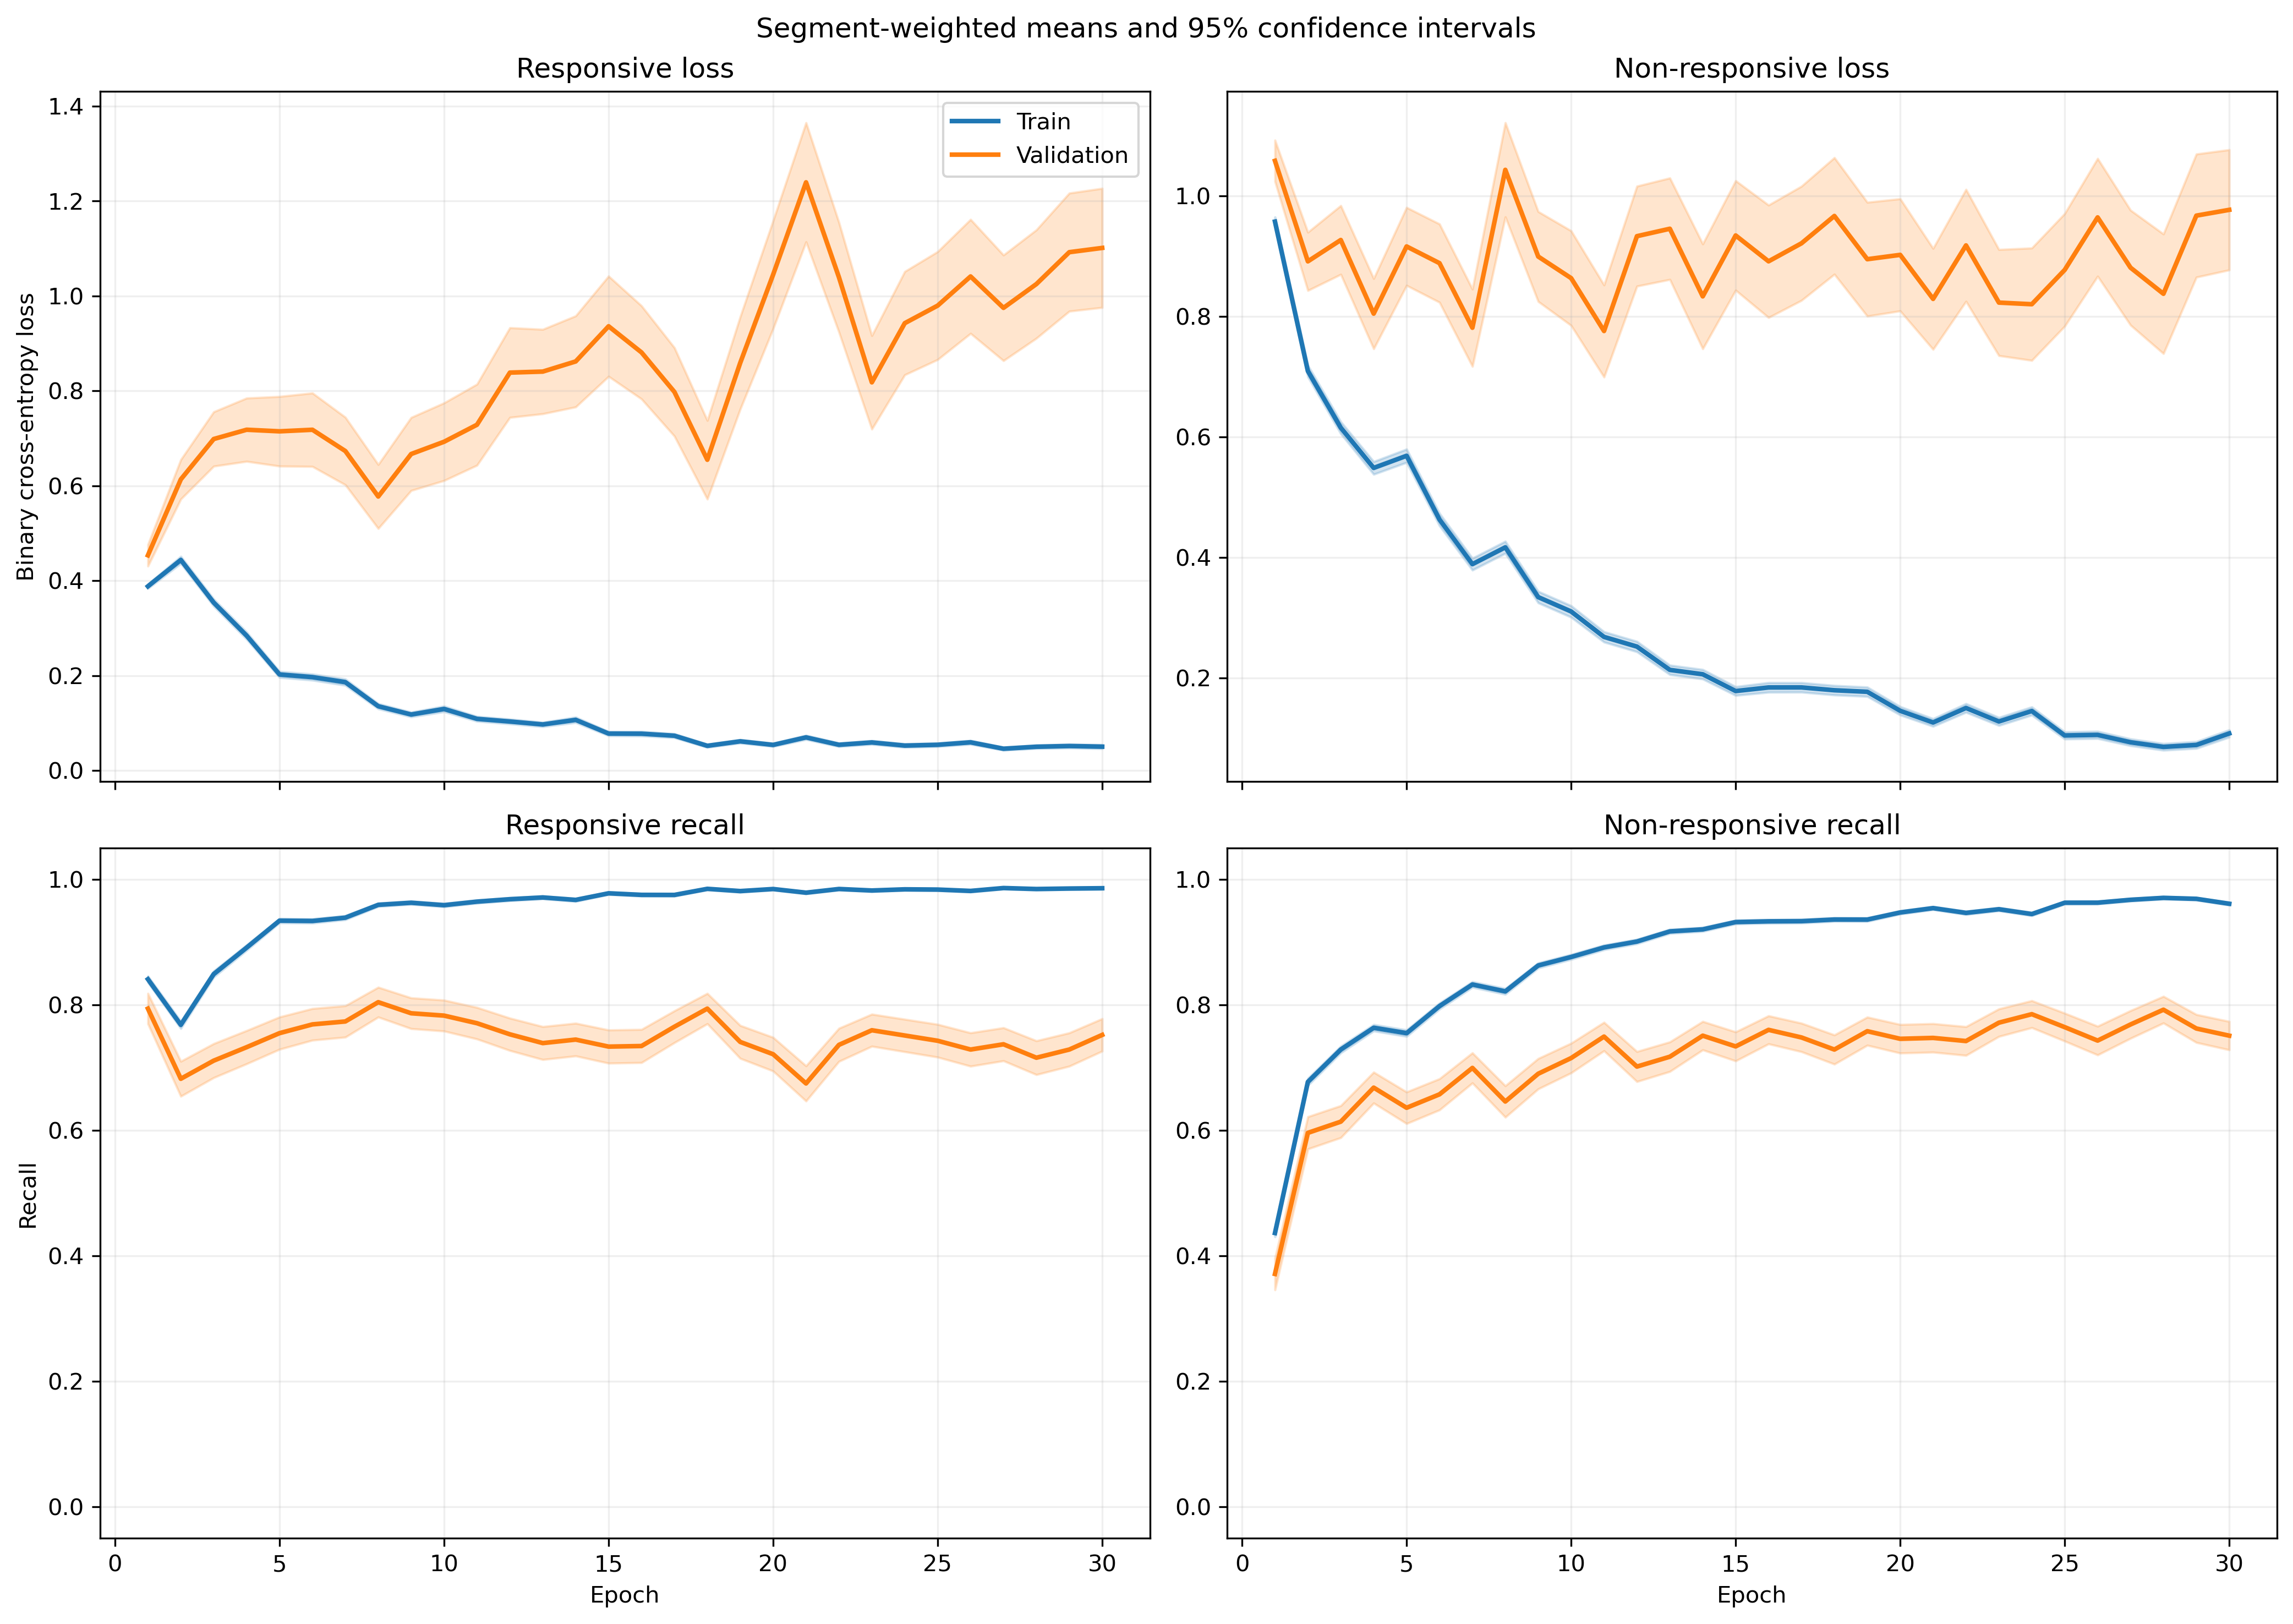

Values plotted in this chart, from the file beside it:
fold, epoch, split, r_loss, r_loss_count, r_loss_sum, r_loss_sum_sq, r_recall, r_recall_count, r_recall_sum, r_recall_sum_sq, nr_loss, nr_loss_count, nr_loss_sum, nr_loss_sum_sq, nr_recall, nr_recall_count, nr_recall_sum, nr_recall_sum_sq
1, 1, train, 0.3959, 1063, 420.9, 291.8, 0.8222, 1063, 874.0, 874.0, 0.9475, 1401, 1327, 1848, 0.4475, 1401, 627.0, 627.0
1, 1, validation, 0.1472, 10, 1.472, 0.3792, 1.0, 10, 10.0, 10.0, , 0, 0.0, 0.0, , 0, 0.0, 0.0
1, 2, train, 0.4236, 1063, 450.3, 527.5, 0.7893, 1063, 839.0, 839.0, 0.7148, 1401, 1001, 1714, 0.6695, 1401, 938.0, 938.0
1, 2, validation, 0.09816, 10, 0.9816, 0.1689, 1.0, 10, 10.0, 10.0, , 0, 0.0, 0.0, , 0, 0.0, 0.0
1, 3, train, 0.2528, 1063, 268.7, 333.7, 0.9003, 1063, 957.0, 957.0, 0.6843, 1401, 958.7, 2093, 0.7281, 1401, 1020, 1020
1, 3, validation, 0.04344, 10, 0.4344, 0.03499, 1.0, 10, 10.0, 10.0, , 0, 0.0, 0.0, , 0, 0.0, 0.0
1, 4, train, 0.2628, 1063, 279.4, 372.2, 0.9116, 1063, 969.0, 969.0, 0.5437, 1401, 761.8, 1489, 0.753, 1401, 1055, 1055
1, 4, validation, 0.07634, 10, 0.7634, 0.09352, 1.0, 10, 10.0, 10.0, , 0, 0.0, 0.0, , 0, 0.0, 0.0
1, 5, train, 0.1704, 1063, 181.1, 157.4, 0.952, 1063, 1012, 1012, 0.5981, 1401, 838, 1524, 0.7316, 1401, 1025, 1025
1, 5, validation, 0.1108, 10, 1.108, 0.6479, 0.9, 10, 9.0, 9.0, , 0, 0.0, 0.0, , 0, 0.0, 0.0
1, 6, train, 0.2226, 1063, 236.6, 398, 0.9294, 1063, 988.0, 988.0, 0.3175, 1401, 444.8, 891.8, 0.8537, 1401, 1196, 1196
1, 6, validation, 0.2237, 10, 2.237, 1.732, 0.9, 10, 9.0, 9.0, , 0, 0.0, 0.0, , 0, 0.0, 0.0
1, 7, train, 0.1489, 1063, 158.3, 293.4, 0.9586, 1063, 1019, 1019, 0.4285, 1401, 600.3, 1391, 0.8123, 1401, 1138, 1138
1, 7, validation, 0.02685, 10, 0.2685, 0.0191, 1.0, 10, 10.0, 10.0, , 0, 0.0, 0.0, , 0, 0.0, 0.0
1, 8, train, 0.1537, 1063, 163.4, 208.3, 0.9511, 1063, 1011, 1011, 0.2679, 1401, 375.3, 689.9, 0.8844, 1401, 1239, 1239
1, 8, validation, 0.02966, 10, 0.2966, 0.01929, 1.0, 10, 10.0, 10.0, , 0, 0.0, 0.0, , 0, 0.0, 0.0
1, 9, train, 0.09143, 1063, 97.19, 52.19, 0.9784, 1063, 1040, 1040, 0.3004, 1401, 420.8, 766.5, 0.8558, 1401, 1199, 1199
1, 9, validation, 0.05802, 10, 0.5802, 0.09436, 1.0, 10, 10.0, 10.0, , 0, 0.0, 0.0, , 0, 0.0, 0.0
1, 10, train, 0.1208, 1063, 128.4, 219, 0.969, 1063, 1030, 1030, 0.2833, 1401, 396.8, 762.3, 0.868, 1401, 1216, 1216
1, 10, validation, 0.0264, 10, 0.264, 0.01445, 1.0, 10, 10.0, 10.0, , 0, 0.0, 0.0, , 0, 0.0, 0.0
1, 11, train, 0.1633, 1063, 173.6, 291.6, 0.9389, 1063, 998.0, 998.0, 0.1342, 1401, 188, 373, 0.9515, 1401, 1333, 1333
1, 11, validation, 0.09387, 10, 0.9387, 0.3655, 1.0, 10, 10.0, 10.0, , 0, 0.0, 0.0, , 0, 0.0, 0.0
1, 12, train, 0.08127, 1063, 86.39, 97.95, 0.9774, 1063, 1039, 1039, 0.2626, 1401, 367.9, 862.6, 0.9029, 1401, 1265, 1265
1, 12, validation, 0.01621, 10, 0.1621, 0.007961, 1.0, 10, 10.0, 10.0, , 0, 0.0, 0.0, , 0, 0.0, 0.0
1, 13, train, 0.08378, 1063, 89.05, 154.7, 0.9755, 1063, 1037, 1037, 0.4417, 1401, 618.8, 1836, 0.853, 1401, 1195, 1195
1, 13, validation, 0.0116, 10, 0.116, 0.003562, 1.0, 10, 10.0, 10.0, , 0, 0.0, 0.0, , 0, 0.0, 0.0
1, 14, train, 0.1272, 1063, 135.2, 215.3, 0.9614, 1063, 1022, 1022, 0.1035, 1401, 145, 259.1, 0.9636, 1401, 1350, 1350
1, 14, validation, 0.01885, 10, 0.1885, 0.007717, 1.0, 10, 10.0, 10.0, , 0, 0.0, 0.0, , 0, 0.0, 0.0
1, 15, train, 0.05663, 1063, 60.2, 45.28, 0.9878, 1063, 1050, 1050, 0.1569, 1401, 219.9, 422.2, 0.9365, 1401, 1312, 1312
1, 15, validation, 0.008354, 10, 0.08354, 0.001755, 1.0, 10, 10.0, 10.0, , 0, 0.0, 0.0, , 0, 0.0, 0.0
1, 16, train, 0.0841, 1063, 89.4, 167.8, 0.9699, 1063, 1031, 1031, 0.2661, 1401, 372.8, 1245, 0.9108, 1401, 1276, 1276
1, 16, validation, 0.003841, 10, 0.03841, 0.0007546, 1.0, 10, 10.0, 10.0, , 0, 0.0, 0.0, , 0, 0.0, 0.0
1, 17, train, 0.07821, 1063, 83.13, 60.17, 0.9737, 1063, 1035, 1035, 0.2001, 1401, 280.3, 494, 0.9179, 1401, 1286, 1286
1, 17, validation, 0.07057, 10, 0.7057, 0.2208, 1.0, 10, 10.0, 10.0, , 0, 0.0, 0.0, , 0, 0.0, 0.0
1, 18, train, 0.03968, 1063, 42.18, 16.49, 0.9944, 1063, 1057, 1057, 0.193, 1401, 270.4, 521, 0.9279, 1401, 1300, 1300
1, 18, validation, 0.00649, 10, 0.0649, 0.001311, 1.0, 10, 10.0, 10.0, , 0, 0.0, 0.0, , 0, 0.0, 0.0
1, 19, train, 0.06935, 1063, 73.72, 82.7, 0.9774, 1063, 1039, 1039, 0.3862, 1401, 541.1, 1457, 0.8558, 1401, 1199, 1199
1, 19, validation, 0.0143, 10, 0.143, 0.006174, 1.0, 10, 10.0, 10.0, , 0, 0.0, 0.0, , 0, 0.0, 0.0
1, 20, train, 0.03278, 1063, 34.84, 23.09, 0.9906, 1063, 1053, 1053, 0.15, 1401, 210.1, 467.3, 0.9408, 1401, 1318, 1318
1, 20, validation, 0.002969, 10, 0.02969, 0.0002287, 1.0, 10, 10.0, 10.0, , 0, 0.0, 0.0, , 0, 0.0, 0.0
1, 21, train, 0.02371, 1063, 25.21, 9.222, 0.9972, 1063, 1060, 1060, 0.1307, 1401, 183.2, 404.7, 0.9507, 1401, 1332, 1332
1, 21, validation, 0.005275, 10, 0.05275, 0.001279, 1.0, 10, 10.0, 10.0, , 0, 0.0, 0.0, , 0, 0.0, 0.0
1, 22, train, 0.04704, 1063, 50, 80.28, 0.9878, 1063, 1050, 1050, 0.106, 1401, 148.5, 386.1, 0.9615, 1401, 1347, 1347
1, 22, validation, 0.04128, 10, 0.4128, 0.157, 1.0, 10, 10.0, 10.0, , 0, 0.0, 0.0, , 0, 0.0, 0.0
1, 23, train, 0.0261, 1063, 27.74, 34.38, 0.9915, 1063, 1054, 1054, 0.231, 1401, 323.6, 956.5, 0.9129, 1401, 1279, 1279
1, 23, validation, 0.001244, 10, 0.01244, 3.868228668579832e-05, 1.0, 10, 10.0, 10.0, , 0, 0.0, 0.0, , 0, 0.0, 0.0
1, 24, train, 0.03551, 1063, 37.74, 71.76, 0.9925, 1063, 1055, 1055, 0.1004, 1401, 140.7, 363.1, 0.9629, 1401, 1349, 1349
1, 24, validation, 0.002682, 10, 0.02682, 0.0001702, 1.0, 10, 10.0, 10.0, , 0, 0.0, 0.0, , 0, 0.0, 0.0
1, 25, train, 0.04624, 1063, 49.16, 39.11, 0.9821, 1063, 1044, 1044, 0.1364, 1401, 191.1, 429.6, 0.9507, 1401, 1332, 1332
1, 25, validation, 0.001648, 10, 0.01648, 6.280525894908351e-05, 1.0, 10, 10.0, 10.0, , 0, 0.0, 0.0, , 0, 0.0, 0.0
1, 26, train, 0.1625, 1063, 172.8, 500.8, 0.9483, 1063, 1008, 1008, 0.05132, 1401, 71.91, 190.2, 0.9836, 1401, 1378, 1378
1, 26, validation, 0.364, 10, 3.64, 13.07, 0.9, 10, 9.0, 9.0, , 0, 0.0, 0.0, , 0, 0.0, 0.0
1, 27, train, 0.02465, 1063, 26.21, 21.28, 0.9934, 1063, 1056, 1056, 0.06626, 1401, 92.83, 247.7, 0.98, 1401, 1373, 1373
1, 27, validation, 0.000794, 10, 0.00794, 1.3898697716285824e-05, 1.0, 10, 10.0, 10.0, , 0, 0.0, 0.0, , 0, 0.0, 0.0
1, 28, train, 0.03581, 1063, 38.07, 23.32, 0.9906, 1063, 1053, 1053, 0.0681, 1401, 95.41, 192.6, 0.9757, 1401, 1367, 1367
1, 28, validation, 0.01016, 10, 0.1016, 0.005769, 1.0, 10, 10.0, 10.0, , 0, 0.0, 0.0, , 0, 0.0, 0.0
1, 29, train, 0.02086, 1063, 22.18, 9.137, 0.9962, 1063, 1059, 1059, 0.09871, 1401, 138.3, 318.3, 0.9629, 1401, 1349, 1349
1, 29, validation, 0.004638, 10, 0.04638, 0.0008365, 1.0, 10, 10.0, 10.0, , 0, 0.0, 0.0, , 0, 0.0, 0.0
1, 30, train, 0.04001, 1063, 42.53, 63.05, 0.9878, 1063, 1050, 1050, 0.09249, 1401, 129.6, 367.7, 0.9657, 1401, 1353, 1353
1, 30, validation, 0.005323, 10, 0.05323, 0.001797, 1.0, 10, 10.0, 10.0, , 0, 0.0, 0.0, , 0, 0.0, 0.0
... 1,140 more rows
